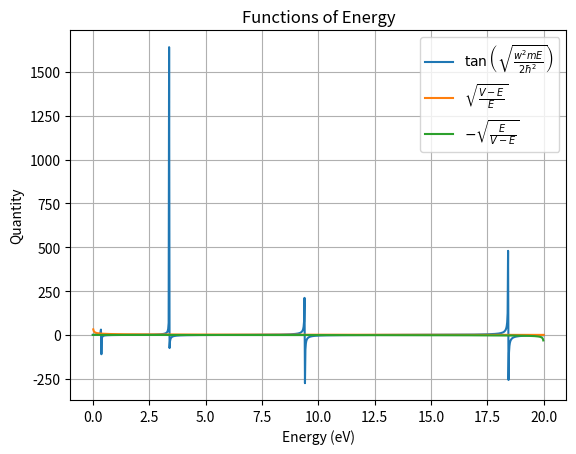

The matplotlib source for this figure:

# Exercise 6.14: Nonlinear Equations

import numpy as np
import matplotlib.pyplot as plt

# Constants
hbar = 1.0545718e-34  # Planck's constant over 2*pi in J*s
eV = 1.60218e-19 # Conversion factor from eV to J
m = 9.1094e-31  # Mass of electron in kg
V = 20 * eV  # Potential in J (converted from eV)
w = 1e-9  # Width in meters


# Energy range
E_values = np.linspace(0, V, 1000)

# Calculate y1, y2, y3
y1 = np.tan(np.sqrt(w**2 * m * E_values / (2 * hbar**2)))
y2 = np.sqrt((V - E_values) / E_values)
y3 = -np.sqrt(E_values / (V - E_values))

# Plot the quantities
plt.plot(E_values / eV, y1, label=r'$\tan{\left(\sqrt{\frac{w^2 m E}{2 \hbar^2}}\right)}$')
plt.plot(E_values / eV, y2, label=r'$\sqrt{\frac{V-E}{E}}$')
plt.plot(E_values / eV, y3, label=r'$-\sqrt{\frac{E}{V-E}}$')
plt.xlabel('Energy (eV)')
plt.ylabel('Quantity')
plt.title('Functions of Energy')
plt.legend()
plt.grid(True)
plt.show()
